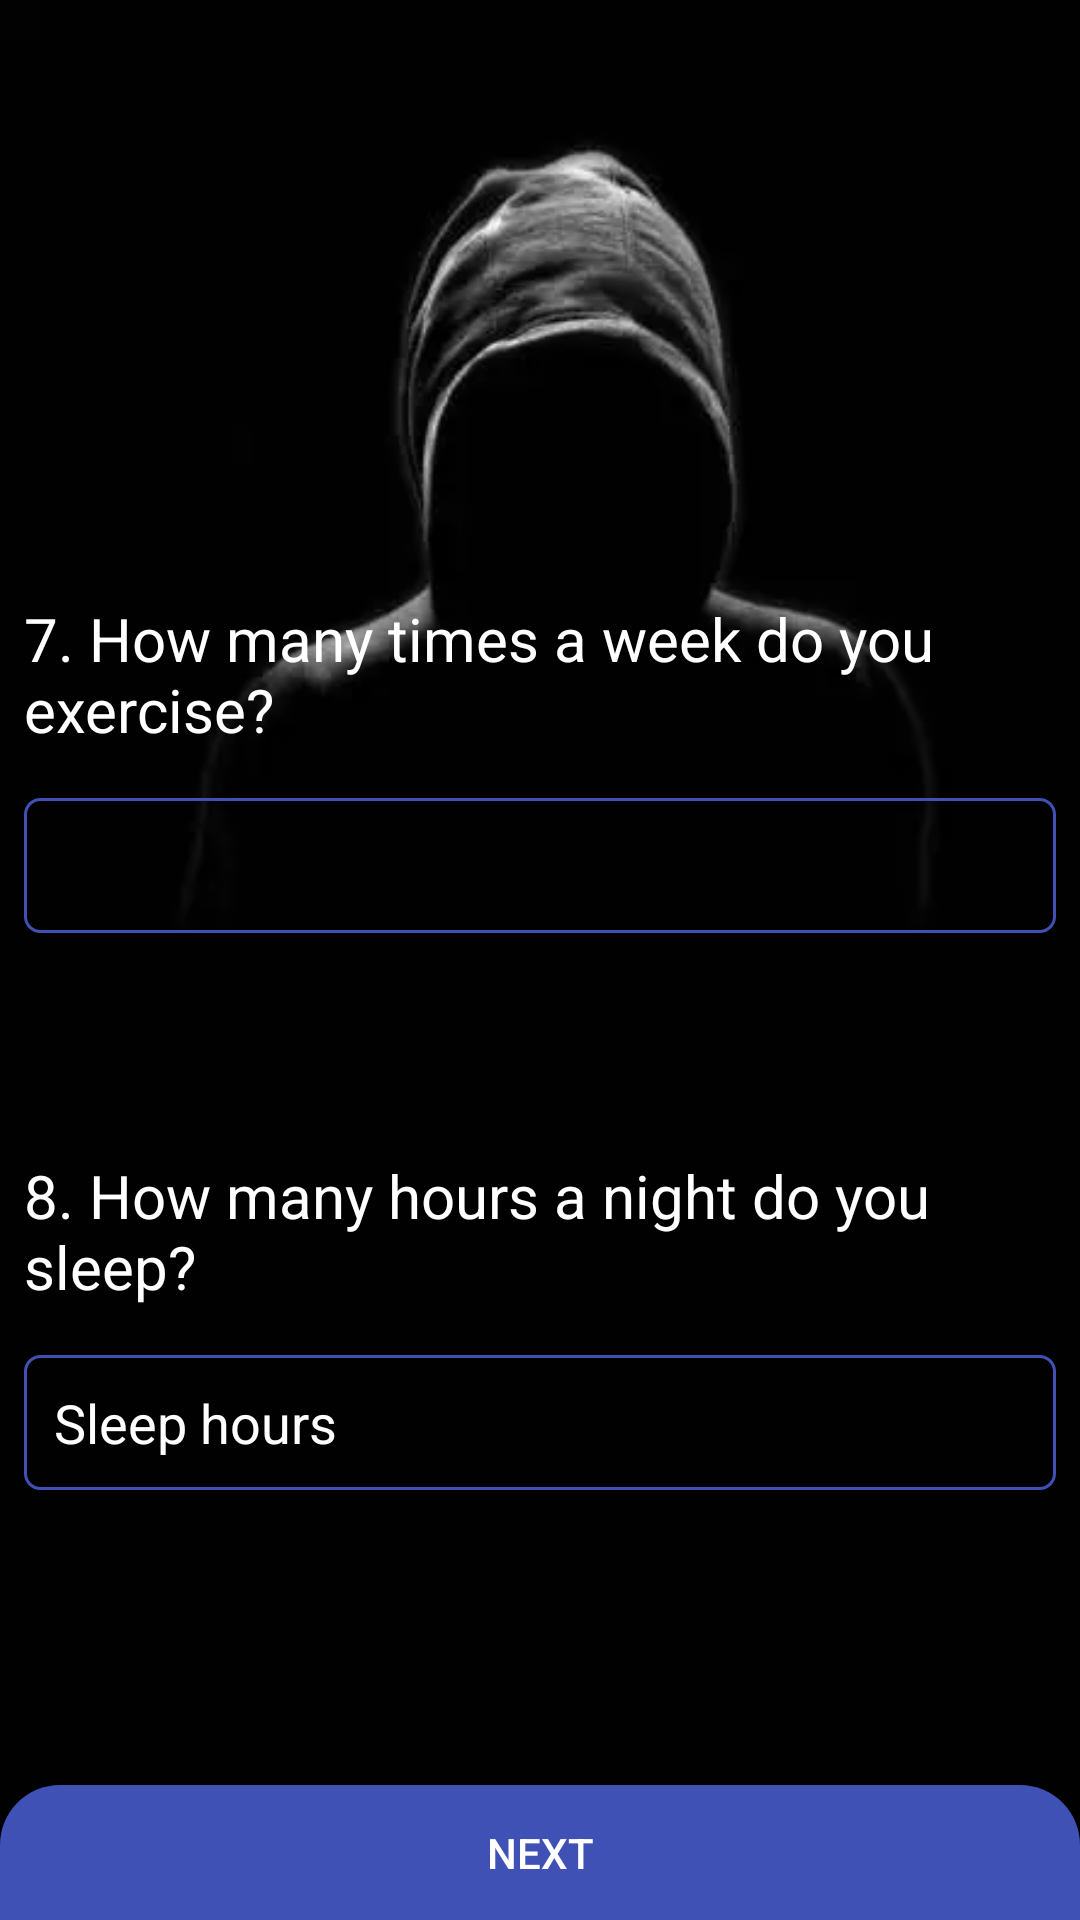

This screen was rendered from an Android layout file. Write that file and the resources it references.
<!-- AndroidManifest.xml: application theme AppTheme -->
<!-- res/layout/activity_last_two_questions.xml -->
<?xml version="1.0" encoding="utf-8"?>
<androidx.constraintlayout.widget.ConstraintLayout xmlns:android="http://schemas.android.com/apk/res/android"
    xmlns:app="http://schemas.android.com/apk/res-auto"
    xmlns:tools="http://schemas.android.com/tools"
    android:layout_width="match_parent"
    android:layout_height="match_parent"
    android:background="@drawable/bg"
    tools:context=".LastTwoQuestions">

    <TextView
        android:id="@+id/textView"
        android:layout_width="0dp"
        android:layout_height="wrap_content"
        android:layout_marginStart="8dp"
        android:layout_marginTop="8dp"
        android:layout_marginEnd="8dp"
        android:layout_marginBottom="8dp"
        android:text="@string/q7"
        android:textColor="@android:color/white"
        android:textSize="20sp"
        app:layout_constraintBottom_toBottomOf="parent"
        app:layout_constraintEnd_toEndOf="parent"
        app:layout_constraintHorizontal_bias="0.533"
        app:layout_constraintStart_toStartOf="parent"
        app:layout_constraintTop_toTopOf="parent"
        app:layout_constraintVertical_bias="0.334" />

    <EditText
        android:id="@+id/et_age"
        android:layout_width="0dp"
        android:layout_height="45dp"
        android:layout_marginStart="8dp"
        android:layout_marginTop="16dp"
        android:layout_marginEnd="8dp"
        android:layout_marginBottom="8dp"
        android:ems="10"
        android:inputType="number"
        android:hint=""
        android:padding="10dp"
        android:textColorHint="@android:color/white"
        android:textColor="@android:color/white"
        android:background="@drawable/edit_g"
        app:layout_constraintBottom_toBottomOf="parent"
        app:layout_constraintEnd_toEndOf="parent"
        app:layout_constraintStart_toStartOf="parent"
        app:layout_constraintTop_toBottomOf="@+id/textView"
        app:layout_constraintVertical_bias="0.0" />

    <TextView
        android:id="@+id/textView2"
        android:layout_width="0dp"
        android:layout_height="wrap_content"
        android:layout_marginStart="8dp"
        android:layout_marginTop="8dp"
        android:layout_marginEnd="8dp"
        android:layout_marginBottom="8dp"
        android:text="@string/q8"
        android:textColor="@color/white"
        android:textSize="20sp"
        app:layout_constraintBottom_toBottomOf="parent"
        app:layout_constraintEnd_toEndOf="parent"
        app:layout_constraintStart_toStartOf="parent"
        app:layout_constraintTop_toBottomOf="@+id/et_age"
        app:layout_constraintVertical_bias="0.251" />

    <EditText
        android:id="@+id/spinner_smoker"
        android:layout_width="0dp"
        android:layout_height="45dp"
        android:layout_marginStart="8dp"
        android:layout_marginTop="16dp"
        android:layout_marginEnd="8dp"
        android:layout_marginBottom="8dp"
        android:inputType="number"
        android:padding="10dp"
        android:textColorHint="@android:color/white"
        android:textColor="@android:color/white"
        android:background="@drawable/edit_g"
        android:hint="Sleep hours"
        app:layout_constraintBottom_toBottomOf="parent"
        app:layout_constraintEnd_toEndOf="parent"
        app:layout_constraintHorizontal_bias="0.0"
        app:layout_constraintStart_toStartOf="parent"
        app:layout_constraintTop_toBottomOf="@+id/textView2"
        app:layout_constraintVertical_bias="0.0" />

    <Button
        android:id="@+id/button"
        android:layout_width="0dp"
        android:layout_height="45dp"
        android:layout_marginTop="8dp"
        android:text="Next"
        android:textColor="@android:color/white"
        android:background="@drawable/btn_bg"
        app:layout_constraintBottom_toBottomOf="parent"
        app:layout_constraintEnd_toEndOf="parent"
        app:layout_constraintHorizontal_bias="0.498"
        app:layout_constraintStart_toStartOf="parent"
        app:layout_constraintTop_toBottomOf="@+id/spinner_smoker"
        app:layout_constraintVertical_bias="1.0" />

    <ImageView
        android:id="@+id/back"
        android:layout_width="45dp"
        android:layout_height="45dp"
        android:layout_marginStart="8dp"
        android:layout_marginTop="16dp"
        android:layout_marginEnd="8dp"
        android:layout_marginBottom="8dp"
        android:padding="10dp"
        android:src="@drawable/ic_arrow_back"
        app:layout_constraintBottom_toBottomOf="parent"
        app:layout_constraintEnd_toEndOf="parent"
        app:layout_constraintHorizontal_bias="0.0"
        app:layout_constraintStart_toStartOf="parent"
        app:layout_constraintTop_toTopOf="parent"
        app:layout_constraintVertical_bias="0.0" />

</androidx.constraintlayout.widget.ConstraintLayout>
<!-- resources referenced by this layout -->
<resources>
  <color name="white">#ffffff</color>
  <!-- drawable bg: webp bitmap (drawable, 3068 bytes) -->
  <!-- drawable btn_bg (drawable) -->
  <?xml version="1.0" encoding="utf-8"?>
  <shape android:shape="rectangle"
      xmlns:android="http://schemas.android.com/apk/res/android" >
  
      <solid android:color="@color/base2"/>
      <corners android:topLeftRadius="20dp"
          android:topRightRadius="20dp"/>
  
  </shape>
  <!-- drawable edit_g (drawable) -->
  <?xml version="1.0" encoding="utf-8"?>
  <shape android:shape="rectangle"
      xmlns:android="http://schemas.android.com/apk/res/android" >
  
      <stroke android:color="@color/base2"
          android:width="1dp"/>
      <corners android:radius="5dp"/>
  
  </shape>
  <string name="q7">7. How many times a week do you exercise?</string>
  <string name="q8">8. How many hours a night do you sleep?</string>
  <style name="AppTheme" parent="Theme.AppCompat.Light.NoActionBar">
          
          <item name="colorPrimary">@color/colorPrimary</item>
          <item name="colorPrimaryDark">@color/colorPrimaryDark</item>
          <item name="colorAccent">@color/colorAccent</item>
      </style>
  <color name="base2">#3f51b5</color>
  <color name="colorPrimary">#008577</color>
  <color name="colorPrimaryDark">#00574B</color>
  <color name="colorAccent">#D81B60</color>
</resources>
